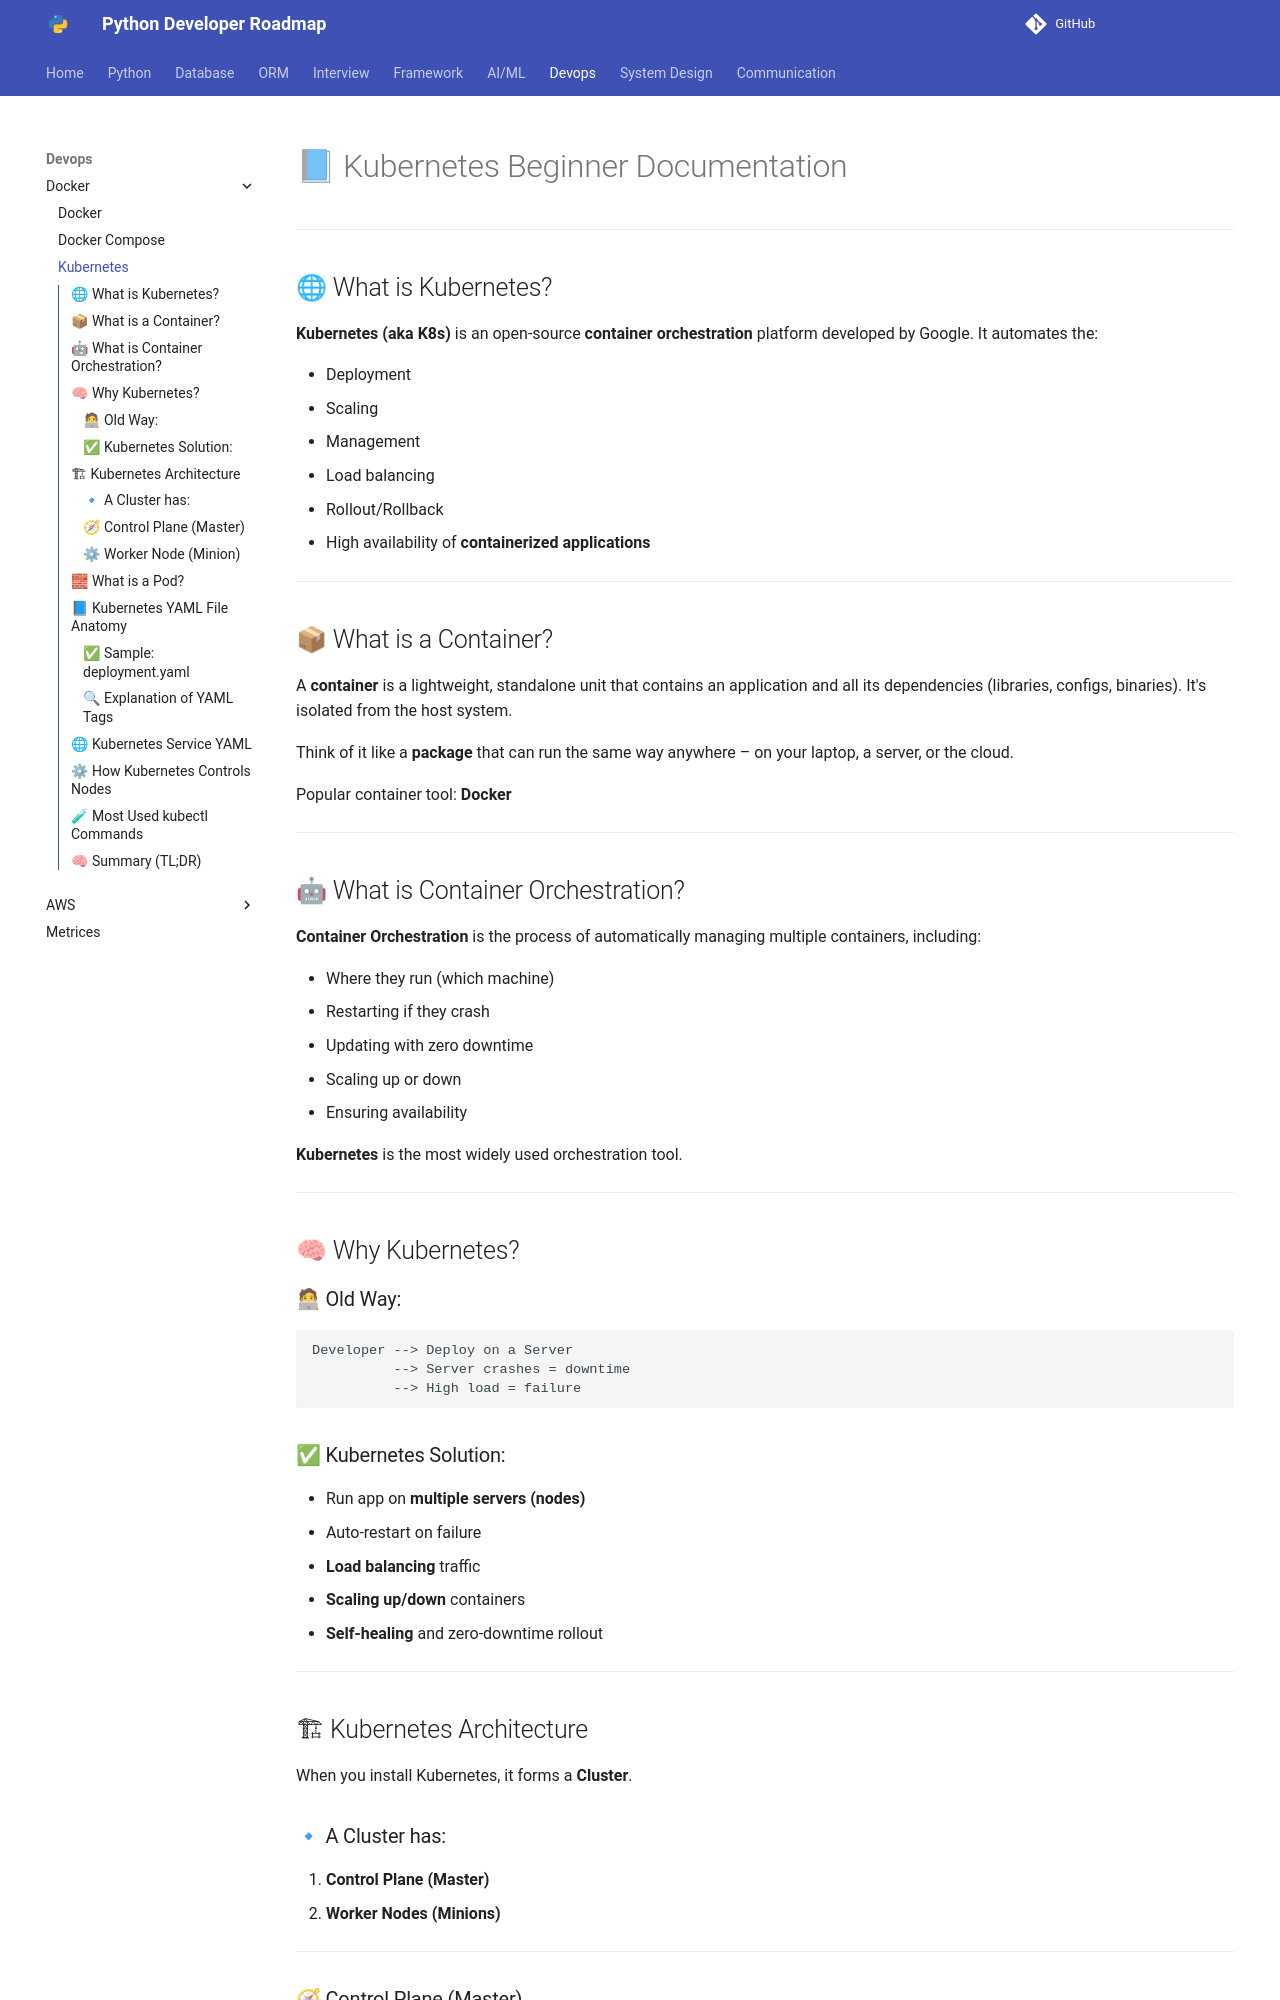

repository: Dhruvish09/developer-roadmap · page: Devops/Docker/kubernetes.html · generator: mkdocs

# 📘 Kubernetes Beginner Documentation

---

## 🌐 What is Kubernetes?

**Kubernetes (aka K8s)** is an open-source **container orchestration** platform developed by Google. It automates the:

* Deployment
* Scaling
* Management
* Load balancing
* Rollout/Rollback
* High availability of **containerized applications**

---

## 📦 What is a Container?

A **container** is a lightweight, standalone unit that contains an application and all its dependencies (libraries, configs, binaries). It's isolated from the host system.

Think of it like a **package** that can run the same way anywhere – on your laptop, a server, or the cloud.

Popular container tool: **Docker**

---

## 🤖 What is Container Orchestration?

**Container Orchestration** is the process of automatically managing multiple containers, including:

* Where they run (which machine)
* Restarting if they crash
* Updating with zero downtime
* Scaling up or down
* Ensuring availability

**Kubernetes** is the most widely used orchestration tool.

---

## 🧠 Why Kubernetes?

### 🧑💻 Old Way:

```
Developer --> Deploy on a Server
          --> Server crashes = downtime
          --> High load = failure
```

### ✅ Kubernetes Solution:

* Run app on **multiple servers (nodes)**
* Auto-restart on failure
* **Load balancing** traffic
* **Scaling up/down** containers
* **Self-healing** and zero-downtime rollout

---

## 🏗 Kubernetes Architecture

When you install Kubernetes, it forms a **Cluster**.

### 🔹 A Cluster has:

1. **Control Plane (Master)**
2. **Worker Nodes (Minions)**

---

### 🧭 Control Plane (Master)

Manages the whole cluster.

| Component              | Description                                   |
| ---------------------- | --------------------------------------------- |
| **API Server**         | Entry point – all requests go through here    |
| **Scheduler**          | Decides which node runs the pod               |
| **Controller Manager** | Manages state and events (e.g., restart pods) |
| **etcd**               | Key-value store – stores cluster data         |

---
